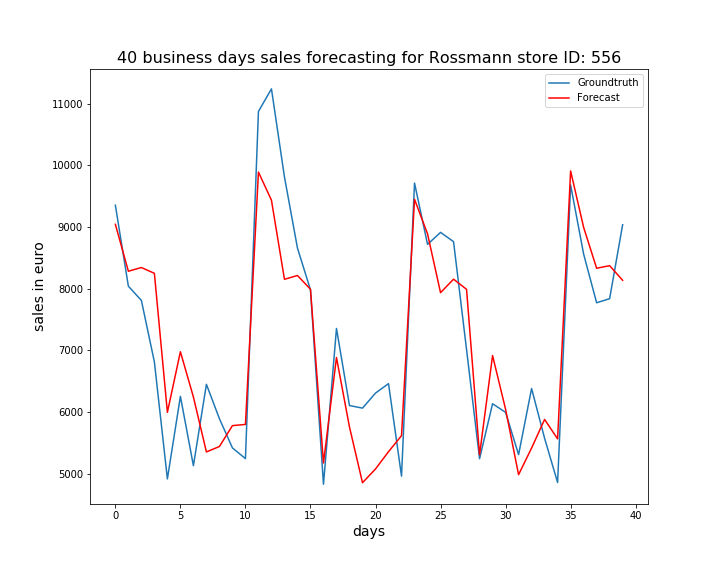

Values plotted in this chart, from the file beside it:
, ActualSales, Sales
0, 9353, 9042
1, 8039, 8282
2, 7809, 8342
3, 6811, 8248
4, 4914, 5994
5, 6253, 6976
6, 5129, 6243
7, 6448, 5352
8, 5891, 5440
9, 5417, 5778
10, 5244, 5798
11, 10873, 9890
12, 11239, 9434
13, 9811, 8151
14, 8658, 8213
15, 7980, 7990
16, 4828, 5173
17, 7354, 6883
18, 6104, 5755
19, 6062, 4852
20, 6306, 5075
21, 6459, 5356
22, 4960, 5616
23, 9712, 9448
24, 8718, 8889
25, 8912, 7934
26, 8762, 8153
27, 7012, 7989
28, 5242, 5306
29, 6133, 6915
30, 5994, 6044
31, 5308, 4983
32, 6380, 5415
33, 5573, 5879
34, 4856, 5563
35, 9681, 9909
36, 8561, 8994
37, 7771, 8330
38, 7837, 8373
39, 9036, 8135
